Run: headless pygame with SDL's dummy video driver; simulated clock (each Clock.tick advances the game by its frame time, no real sleeping); random seed 0; keys injected as events and as key.get_pressed() state; no mouse input.
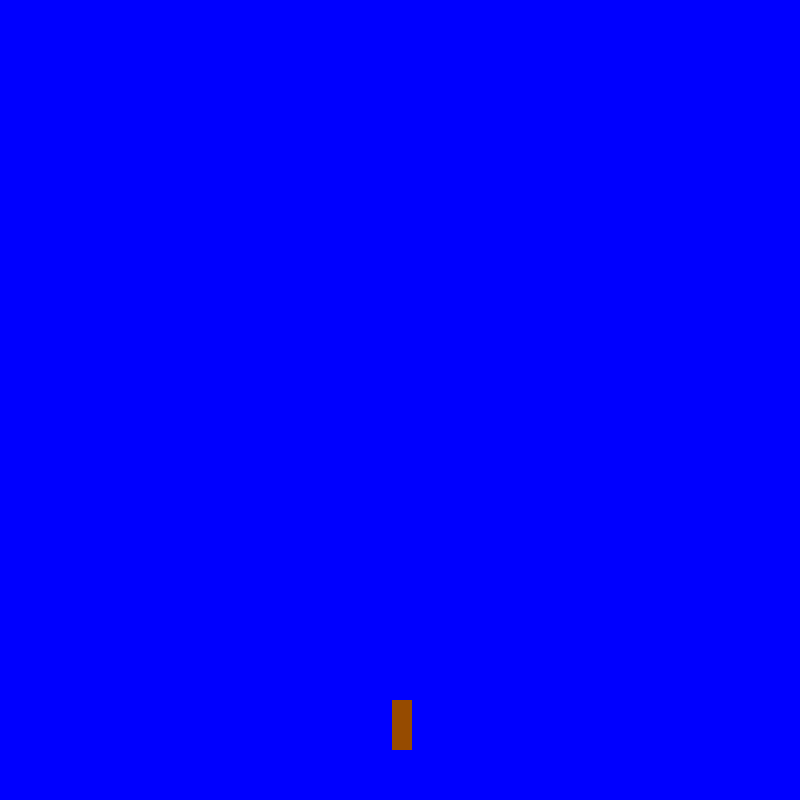
Frame 1 of 4 · flips 1–60 · no input
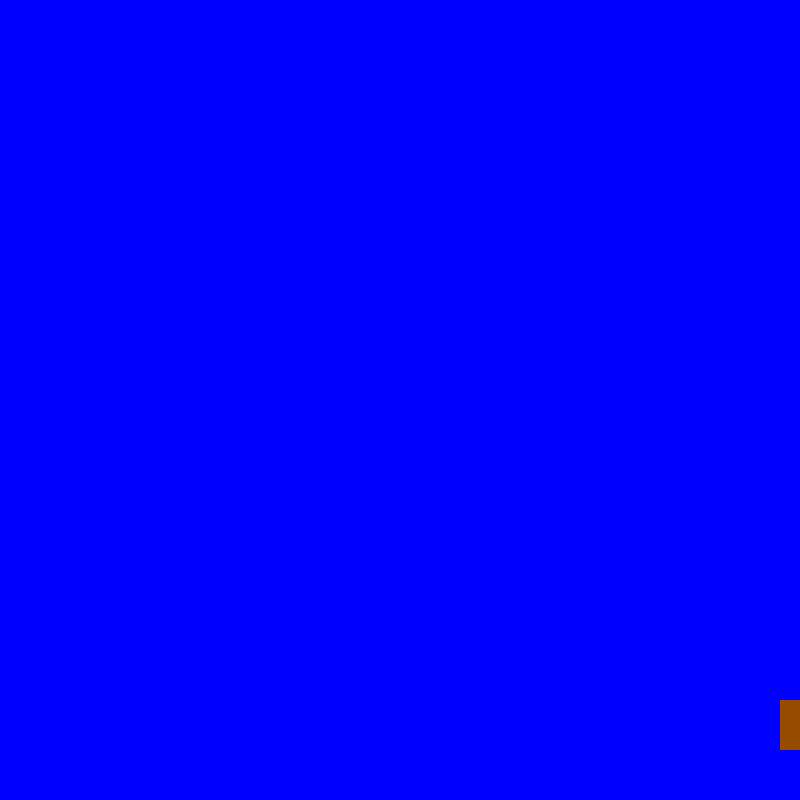
Frame 2 of 4 · flips 61–180 · tapped SPACE, RETURN · held RIGHT (→), D
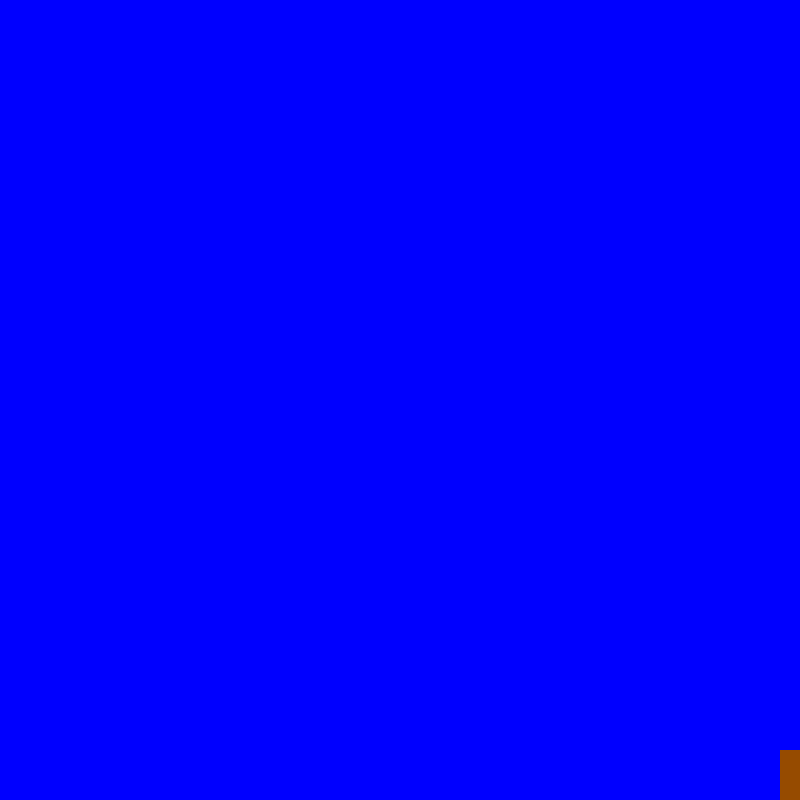
Frame 3 of 4 · flips 181–300 · held DOWN (↓), S
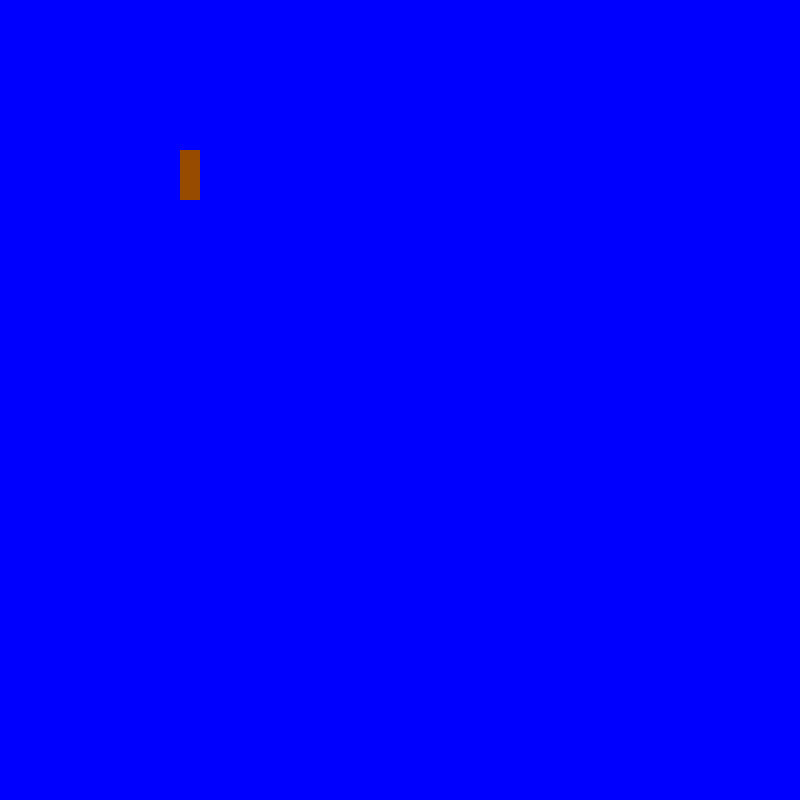
Frame 4 of 4 · flips 301–420 · held LEFT (←), A, UP (↑), W

The pygame program that drew these frames:

# Waka Game
# Author: Caleb, Lachlan, and Noah
# Date: 28.07.26

import pygame, sys

pygame.init()

WIDTH, HEIGHT = 800, 800
screen = pygame.display.set_mode((WIDTH, HEIGHT))
pygame.display.set_caption("Waka Game")

player = pygame.Rect(392.5,700,20,50)
player_speed = 5

clock = pygame.time.Clock()

while True:
    for event in pygame.event.get():
        if event.type == pygame.QUIT:
            pygame.quit()
            sys.exit

    screen.fill((0,0,255))

    keys = pygame.key.get_pressed()
    if keys[pygame.K_LEFT] or keys[pygame.K_a]:
        player.x -= player_speed
    if keys[pygame.K_RIGHT] or keys[pygame.K_d]:
        player.x += player_speed
    if keys[pygame.K_UP] or keys[pygame.K_w]:
        player.y -= player_speed
    if keys[pygame.K_DOWN] or keys[pygame.K_s]:
        player.y += player_speed

    if player.left < 0:
        player.left = 0
    if player.right > WIDTH:
        player.right = WIDTH
    if player.top < 0:
        player.top = 0
    if player.bottom > HEIGHT:
        player.bottom = HEIGHT

    pygame.draw.rect(screen,(150,75,0), player)
    pygame.display.flip()

    clock.tick(60)
